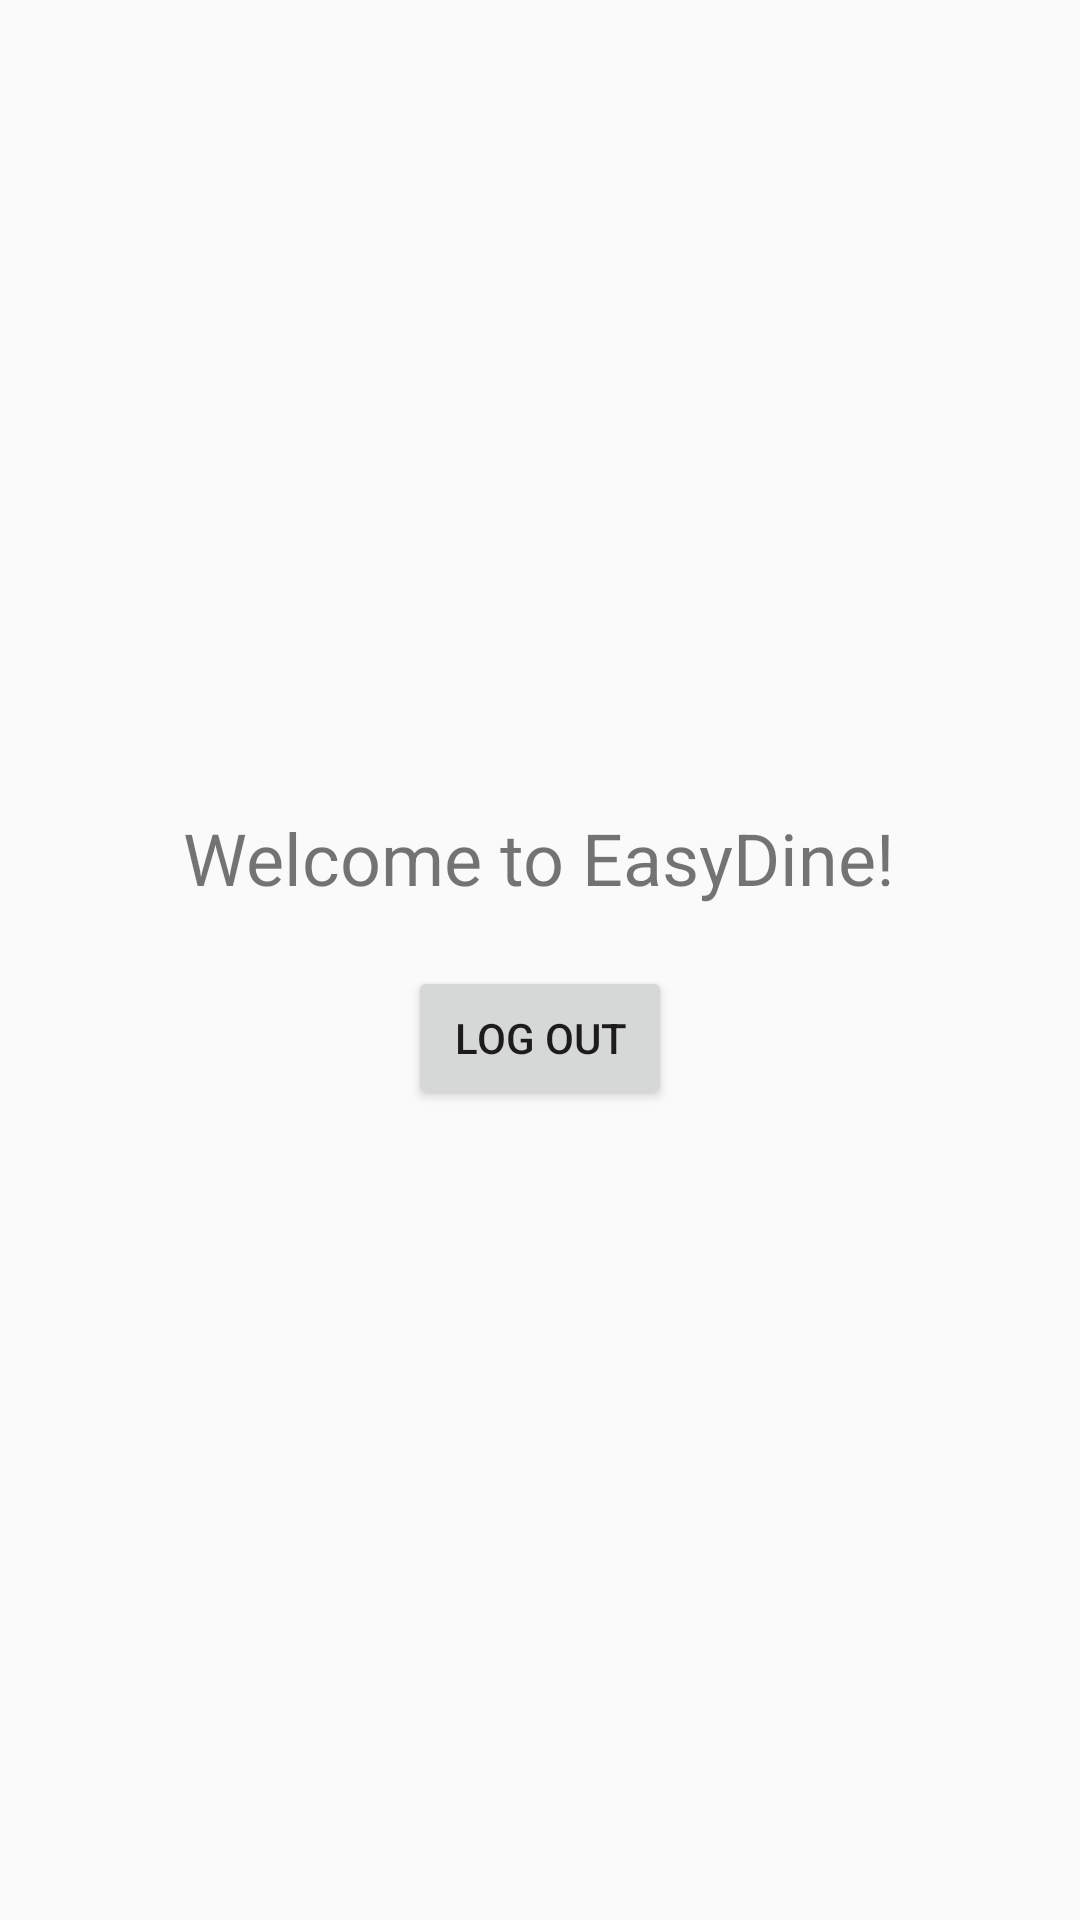

Produce the Android XML layout that renders to this screen, including the resource entries it uses.
<!-- AndroidManifest.xml: activity theme Theme.EasyTest -->
<!-- res/layout/activity_main.xml -->
<?xml version="1.0" encoding="utf-8"?>
<LinearLayout xmlns:android="http://schemas.android.com/apk/res/android"
    android:layout_width="match_parent"
    android:layout_height="match_parent"
    android:orientation="vertical"
    android:gravity="center">

    <TextView
        android:id="@+id/tvWelcome"
        android:layout_width="wrap_content"
        android:layout_height="wrap_content"
        android:text="Welcome to EasyDine!"
        android:textSize="24sp" />

    <Button
        android:id="@+id/btnLogout"
        android:layout_width="wrap_content"
        android:layout_height="wrap_content"
        android:layout_marginTop="20dp"
        android:text="Log Out" />

</LinearLayout>
<!-- resources referenced by this layout -->
<resources>
  <style name="Theme.EasyTest" parent="android:Theme.Material.Light.NoActionBar" />
</resources>
